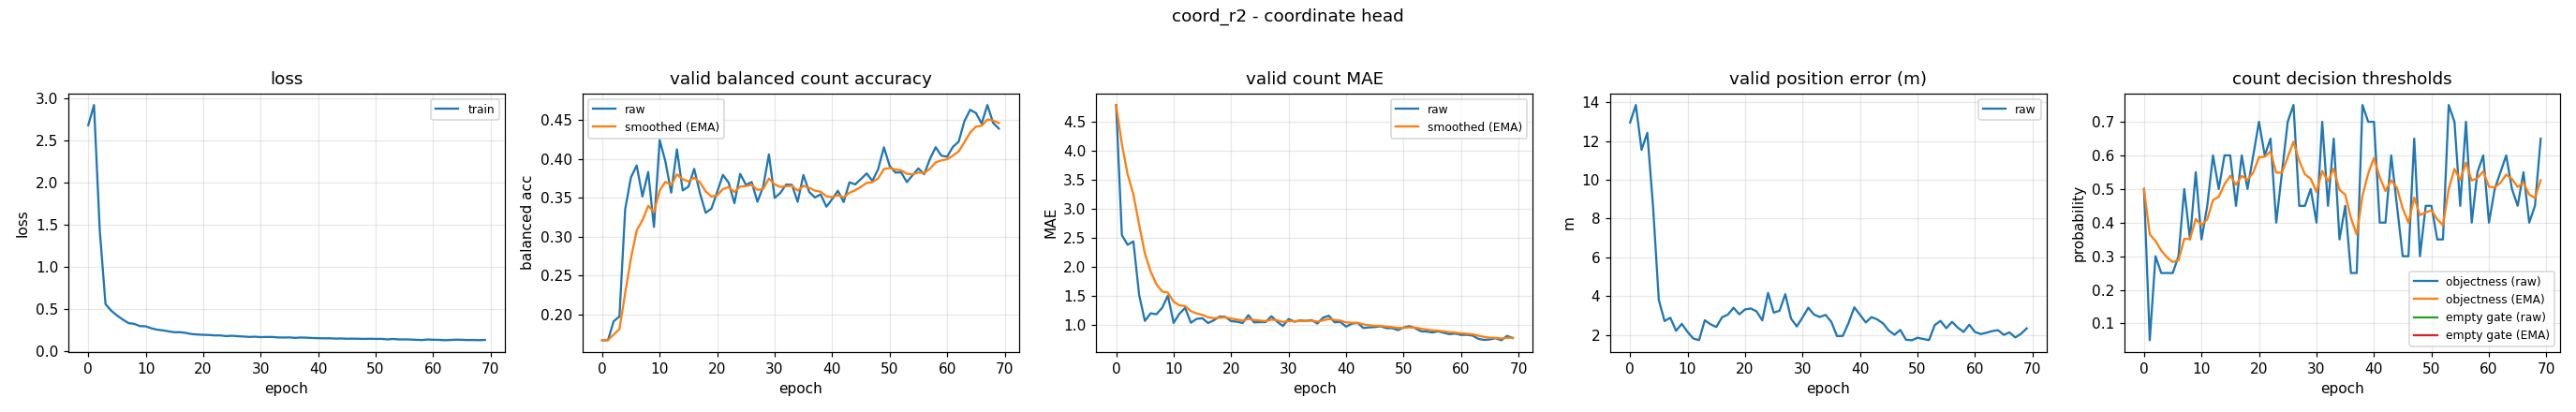

Source data for this figure (header and first rows):
epoch, train_loss, valid_bal, valid_bal_smoothed, valid_mae, valid_mae_smoothed, valid_error_m, valid_threshold, valid_threshold_smoothed, valid_empty_threshold, valid_empty_threshold_smoothed
0, 2.678, 0.1667, 0.1667, 4.79, 4.79, 12.95, 0.5, 0.5, nan, nan
1, 2.919, 0.1667, 0.1667, 2.553, 4.119, 13.86, 0.05, 0.365, nan, nan
2, 1.434, 0.1911, 0.174, 2.386, 3.599, 11.55, 0.3, 0.3455, nan, nan
3, 0.5569, 0.1972, 0.1809, 2.444, 3.252, 12.42, 0.25, 0.3168, nan, nan
4, 0.4783, 0.3353, 0.2273, 1.524, 2.734, 8.61, 0.25, 0.2968, nan, nan
5, 0.4214, 0.3761, 0.2719, 1.077, 2.237, 3.802, 0.25, 0.2828, nan, nan
6, 0.3739, 0.3915, 0.3078, 1.207, 1.928, 2.714, 0.3, 0.2879, nan, nan
7, 0.3311, 0.3516, 0.3209, 1.191, 1.707, 2.883, 0.5, 0.3516, nan, nan
8, 0.3216, 0.383, 0.3396, 1.301, 1.585, 2.212, 0.35, 0.3511, nan, nan
9, 0.295, 0.3124, 0.3314, 1.511, 1.563, 2.569, 0.55, 0.4108, nan, nan
10, 0.2929, 0.4243, 0.3593, 1.043, 1.407, 2.151, 0.35, 0.3925, nan, nan
11, 0.269, 0.3964, 0.3704, 1.199, 1.345, 1.812, 0.45, 0.4098, nan, nan
12, 0.2526, 0.3565, 0.3662, 1.301, 1.331, 1.729, 0.6, 0.4668, nan, nan
13, 0.2448, 0.4122, 0.38, 1.045, 1.245, 2.752, 0.5, 0.4768, nan, nan
14, 0.2328, 0.3594, 0.3739, 1.112, 1.205, 2.547, 0.6, 0.5138, nan, nan
15, 0.2225, 0.3642, 0.3709, 1.122, 1.18, 2.405, 0.6, 0.5396, nan, nan
16, 0.2234, 0.3871, 0.3758, 1.04, 1.138, 2.909, 0.45, 0.5127, nan, nan
17, 0.2141, 0.356, 0.3699, 1.088, 1.123, 3.042, 0.6, 0.5389, nan, nan
18, 0.2005, 0.3306, 0.3581, 1.152, 1.132, 3.398, 0.5, 0.5272, nan, nan
19, 0.1958, 0.336, 0.3515, 1.146, 1.136, 3.062, 0.6, 0.5491, nan, nan
20, 0.1922, 0.3573, 0.3532, 1.072, 1.117, 3.312, 0.7, 0.5943, nan, nan
21, 0.1902, 0.3794, 0.3611, 1.064, 1.101, 3.362, 0.6, 0.596, nan, nan
22, 0.1849, 0.3693, 0.3635, 1.04, 1.083, 3.213, 0.65, 0.6122, nan, nan
23, 0.185, 0.3429, 0.3573, 1.176, 1.11, 2.748, 0.4, 0.5486, nan, nan
24, 0.1767, 0.3806, 0.3643, 1.051, 1.092, 4.165, 0.55, 0.549, nan, nan
25, 0.1812, 0.3665, 0.365, 1.056, 1.081, 3.147, 0.7, 0.5943, nan, nan
26, 0.1756, 0.3702, 0.3665, 1.056, 1.074, 3.246, 0.75, 0.641, nan, nan
27, 0.1718, 0.3448, 0.36, 1.157, 1.099, 4.1, 0.45, 0.5837, nan, nan
28, 0.167, 0.364, 0.3612, 1.064, 1.088, 2.841, 0.45, 0.5436, nan, nan
29, 0.1699, 0.4057, 0.3746, 0.9894, 1.059, 2.433, 0.5, 0.5305, nan, nan
30, 0.1648, 0.3497, 0.3671, 1.109, 1.074, 2.899, 0.4, 0.4914, nan, nan
31, 0.1668, 0.3563, 0.3639, 1.064, 1.071, 3.4, 0.7, 0.554, nan, nan
32, 0.1668, 0.367, 0.3648, 1.085, 1.075, 3.046, 0.45, 0.5228, nan, nan
33, 0.1611, 0.3666, 0.3653, 1.077, 1.076, 2.924, 0.65, 0.5609, nan, nan
34, 0.1601, 0.3447, 0.3592, 1.09, 1.08, 3.031, 0.35, 0.4977, nan, nan
35, 0.1614, 0.3792, 0.3652, 1.032, 1.066, 2.674, 0.45, 0.4834, nan, nan
36, 0.1559, 0.3574, 0.3629, 1.133, 1.086, 1.936, 0.25, 0.4134, nan, nan
37, 0.1603, 0.3503, 0.3591, 1.165, 1.11, 1.946, 0.25, 0.3643, nan, nan
38, 0.1582, 0.3543, 0.3577, 1.053, 1.093, 2.609, 0.75, 0.48, nan, nan
39, 0.1542, 0.3384, 0.3519, 1.059, 1.082, 3.423, 0.7, 0.546, nan, nan
40, 0.1522, 0.3481, 0.3507, 0.9787, 1.051, 3.033, 0.7, 0.5922, nan, nan
41, 0.15, 0.3589, 0.3532, 1.029, 1.045, 2.642, 0.4, 0.5346, nan, nan
42, 0.1511, 0.3444, 0.3506, 1.043, 1.044, 2.917, 0.4, 0.4942, nan, nan
43, 0.147, 0.3698, 0.3563, 0.9548, 1.017, 2.794, 0.6, 0.5259, nan, nan
44, 0.1489, 0.3671, 0.3596, 0.9654, 1.002, 2.594, 0.45, 0.5032, nan, nan
45, 0.1457, 0.374, 0.3639, 0.9707, 0.9924, 2.224, 0.3, 0.4422, nan, nan
46, 0.1467, 0.3812, 0.3691, 0.984, 0.9899, 2.005, 0.3, 0.3995, nan, nan
47, 0.1454, 0.3716, 0.3698, 0.9521, 0.9786, 2.258, 0.65, 0.4747, nan, nan
48, 0.1439, 0.3868, 0.3749, 0.9521, 0.9706, 1.746, 0.3, 0.4223, nan, nan
49, 0.1454, 0.4148, 0.3869, 0.9176, 0.9547, 1.725, 0.45, 0.4306, nan, nan
50, 0.1437, 0.3909, 0.3881, 0.9628, 0.9571, 1.852, 0.45, 0.4364, nan, nan
51, 0.1441, 0.3823, 0.3864, 0.9867, 0.966, 1.787, 0.35, 0.4105, nan, nan
52, 0.1378, 0.3826, 0.3852, 0.9521, 0.9618, 1.729, 0.35, 0.3923, nan, nan
53, 0.143, 0.37, 0.3807, 0.8989, 0.943, 2.509, 0.75, 0.4996, nan, nan
54, 0.1377, 0.3791, 0.3802, 0.8936, 0.9282, 2.723, 0.7, 0.5597, nan, nan
55, 0.1377, 0.3877, 0.3825, 0.8777, 0.913, 2.343, 0.45, 0.5268, nan, nan
56, 0.1365, 0.3802, 0.3818, 0.8963, 0.908, 2.672, 0.7, 0.5788, nan, nan
57, 0.1329, 0.3996, 0.3871, 0.8723, 0.8973, 2.375, 0.4, 0.5251, nan, nan
58, 0.1297, 0.415, 0.3955, 0.8484, 0.8826, 2.152, 0.55, 0.5326, nan, nan
59, 0.1364, 0.404, 0.398, 0.859, 0.8756, 2.521, 0.6, 0.5528, nan, nan
... 10 more rows
